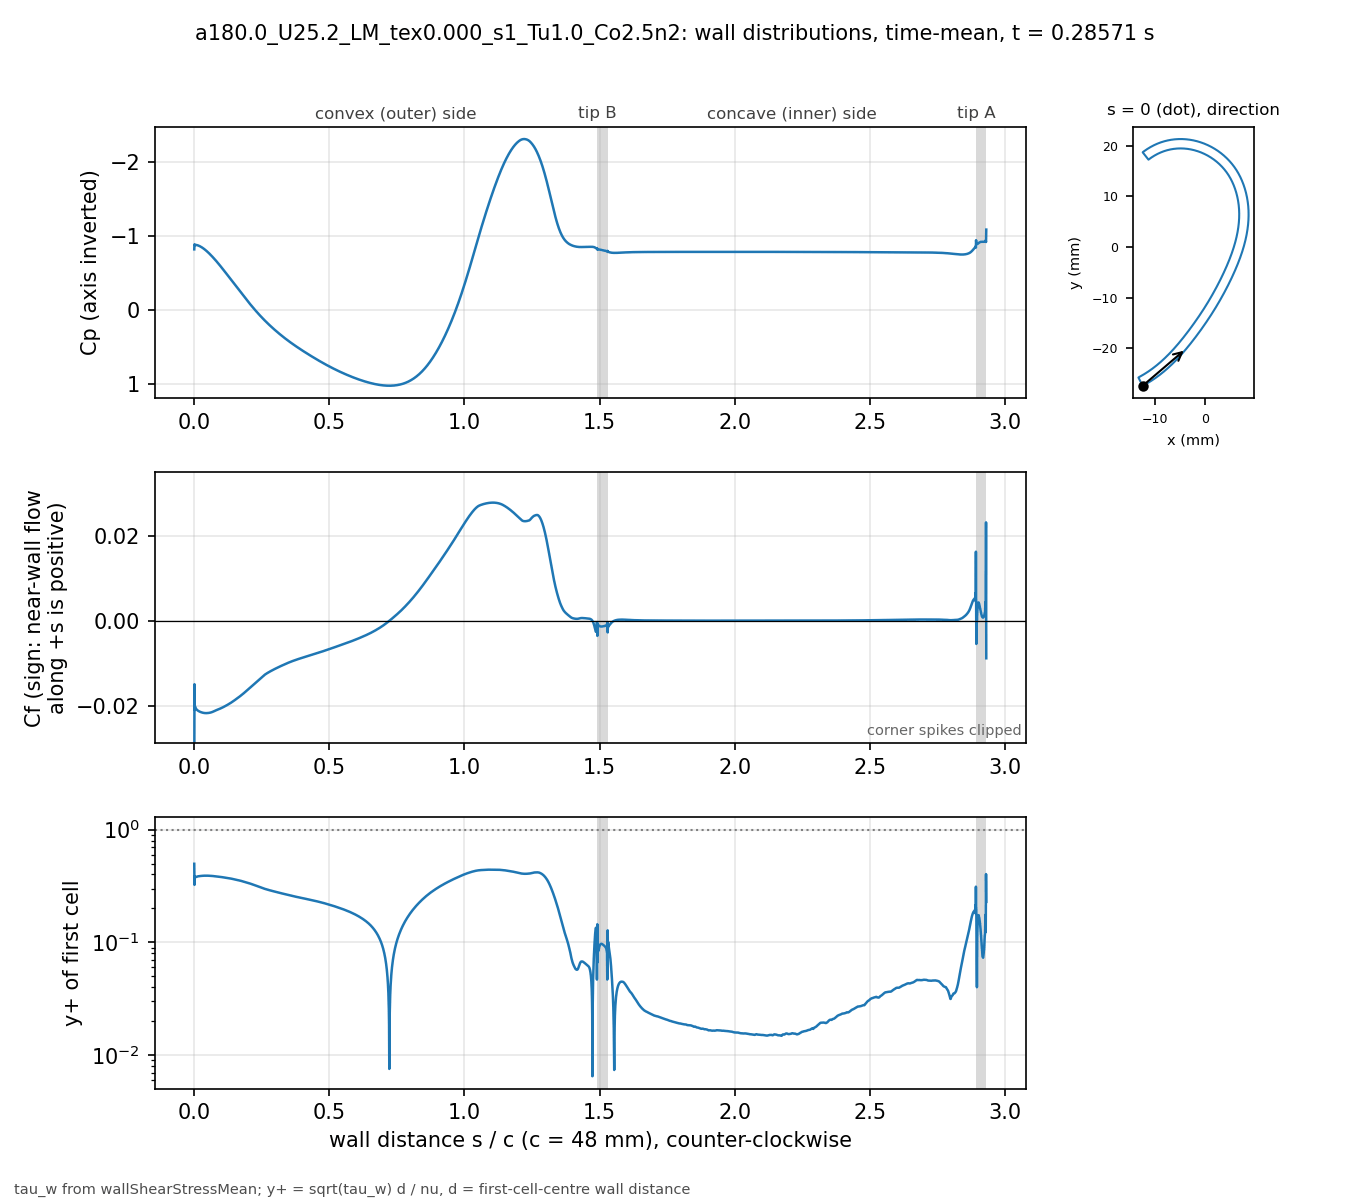

Source data for this figure (header and first rows):
# a180.0_U25.2_LM_tex0.000_s1_Tu1.0_Co2.…, p_inf=0; Cf signed by near-wall flow dir…
patch, s_over_c, x_m, y_m, Cp, Cf, yplus, d_first_m
blade, 0.000000, -0.01235, -0.02743, -0.8195, -0.04157, 0.4972, 2.0746e-06
blade, 0.000834, -0.01231, -0.02741, -0.8866, -0.01496, 0.3235, 2.2501e-06
blade, 0.001667, -0.01228, -0.02739, -0.8774, -0.02106, 0.3837, 2.2494e-06
blade, 0.002501, -0.01224, -0.02738, -0.8796, -0.02011, 0.3749, 2.2492e-06
blade, 0.003334, -0.01221, -0.02736, -0.8796, -0.02042, 0.3778, 2.2495e-06
blade, 0.004168, -0.01217, -0.02734, -0.8798, -0.02048, 0.3784, 2.2497e-06
blade, 0.005001, -0.01213, -0.02732, -0.8798, -0.02059, 0.3795, 2.2499e-06
blade, 0.005835, -0.0121, -0.0273, -0.8796, -0.02068, 0.3803, 2.25e-06
blade, 0.006668, -0.01206, -0.02728, -0.8793, -0.02076, 0.381, 2.2501e-06
blade, 0.007502, -0.01203, -0.02726, -0.8789, -0.02083, 0.3817, 2.25e-06
blade, 0.008336, -0.01199, -0.02724, -0.8784, -0.02089, 0.3822, 2.2497e-06
blade, 0.009169, -0.01196, -0.02722, -0.8778, -0.02095, 0.3828, 2.2499e-06
blade, 0.01, -0.01192, -0.02721, -0.877, -0.021, 0.3833, 2.2502e-06
blade, 0.01084, -0.01189, -0.02719, -0.8762, -0.02105, 0.3837, 2.2499e-06
blade, 0.01167, -0.01185, -0.02717, -0.8754, -0.0211, 0.3841, 2.2497e-06
blade, 0.0125, -0.01182, -0.02715, -0.8744, -0.02114, 0.3845, 2.2499e-06
blade, 0.01334, -0.01178, -0.02713, -0.8734, -0.02118, 0.3849, 2.2502e-06
blade, 0.01417, -0.01175, -0.02711, -0.8723, -0.02121, 0.3852, 2.2501e-06
blade, 0.015, -0.01171, -0.02709, -0.8712, -0.02125, 0.3855, 2.2499e-06
blade, 0.01584, -0.01168, -0.02707, -0.87, -0.02128, 0.3858, 2.2501e-06
blade, 0.01667, -0.01164, -0.02705, -0.8687, -0.02131, 0.3861, 2.2503e-06
blade, 0.0175, -0.01161, -0.02703, -0.8674, -0.02134, 0.3864, 2.2505e-06
blade, 0.01834, -0.01157, -0.02701, -0.866, -0.02137, 0.3866, 2.2503e-06
blade, 0.01917, -0.01154, -0.02699, -0.8646, -0.02139, 0.3869, 2.2501e-06
blade, 0.02, -0.0115, -0.02697, -0.8631, -0.02142, 0.387, 2.2499e-06
blade, 0.02084, -0.01147, -0.02695, -0.8616, -0.02144, 0.3873, 2.25e-06
blade, 0.02167, -0.01144, -0.02693, -0.86, -0.02147, 0.3875, 2.2503e-06
blade, 0.02251, -0.0114, -0.02691, -0.8584, -0.02149, 0.3877, 2.2501e-06
blade, 0.02334, -0.01137, -0.02689, -0.8567, -0.02151, 0.388, 2.2504e-06
blade, 0.02417, -0.01133, -0.02687, -0.855, -0.02153, 0.3881, 2.2503e-06
blade, 0.02501, -0.0113, -0.02685, -0.8533, -0.02155, 0.3883, 2.2502e-06
blade, 0.02584, -0.01126, -0.02683, -0.8515, -0.02157, 0.3884, 2.25e-06
blade, 0.02667, -0.01123, -0.02681, -0.8496, -0.02159, 0.3886, 2.2497e-06
blade, 0.02751, -0.01119, -0.02679, -0.8477, -0.02161, 0.3887, 2.2499e-06
blade, 0.02834, -0.01116, -0.02677, -0.8458, -0.02162, 0.3889, 2.2501e-06
blade, 0.02917, -0.01113, -0.02675, -0.8438, -0.02164, 0.3891, 2.2505e-06
blade, 0.03001, -0.01109, -0.02673, -0.8418, -0.02166, 0.3892, 2.2503e-06
blade, 0.03084, -0.01106, -0.02671, -0.8397, -0.02167, 0.3893, 2.2497e-06
blade, 0.03168, -0.01102, -0.02668, -0.8376, -0.02168, 0.3894, 2.2496e-06
blade, 0.03251, -0.01099, -0.02666, -0.8355, -0.0217, 0.3895, 2.2498e-06
blade, 0.03334, -0.01096, -0.02664, -0.8333, -0.02171, 0.3896, 2.2498e-06
blade, 0.03418, -0.01092, -0.02662, -0.8311, -0.02172, 0.3897, 2.2496e-06
blade, 0.03501, -0.01089, -0.0266, -0.8288, -0.02173, 0.3898, 2.2498e-06
blade, 0.03584, -0.01085, -0.02658, -0.8265, -0.02174, 0.3899, 2.25e-06
blade, 0.03668, -0.01082, -0.02656, -0.8242, -0.02174, 0.3901, 2.2504e-06
blade, 0.03751, -0.01079, -0.02654, -0.8219, -0.02175, 0.3901, 2.2503e-06
blade, 0.03834, -0.01075, -0.02652, -0.8195, -0.02176, 0.3901, 2.2501e-06
blade, 0.03918, -0.01072, -0.02649, -0.8171, -0.02176, 0.3902, 2.2504e-06
blade, 0.04001, -0.01068, -0.02647, -0.8146, -0.02177, 0.3902, 2.2502e-06
blade, 0.04084, -0.01065, -0.02645, -0.8121, -0.02177, 0.3902, 2.25e-06
blade, 0.04168, -0.01062, -0.02643, -0.8096, -0.02177, 0.3903, 2.2503e-06
blade, 0.04251, -0.01058, -0.02641, -0.8071, -0.02177, 0.3902, 2.2501e-06
blade, 0.04335, -0.01055, -0.02639, -0.8045, -0.02177, 0.3902, 2.2499e-06
blade, 0.04418, -0.01052, -0.02636, -0.8019, -0.02177, 0.3903, 2.2502e-06
blade, 0.04501, -0.01048, -0.02634, -0.7992, -0.02177, 0.3903, 2.2504e-06
blade, 0.04585, -0.01045, -0.02632, -0.7966, -0.02177, 0.3903, 2.2503e-06
blade, 0.04668, -0.01042, -0.0263, -0.7939, -0.02177, 0.3902, 2.2502e-06
blade, 0.04751, -0.01038, -0.02628, -0.7912, -0.02177, 0.3902, 2.2501e-06
blade, 0.04835, -0.01035, -0.02625, -0.7884, -0.02176, 0.3901, 2.25e-06
... 3,412 more rows
